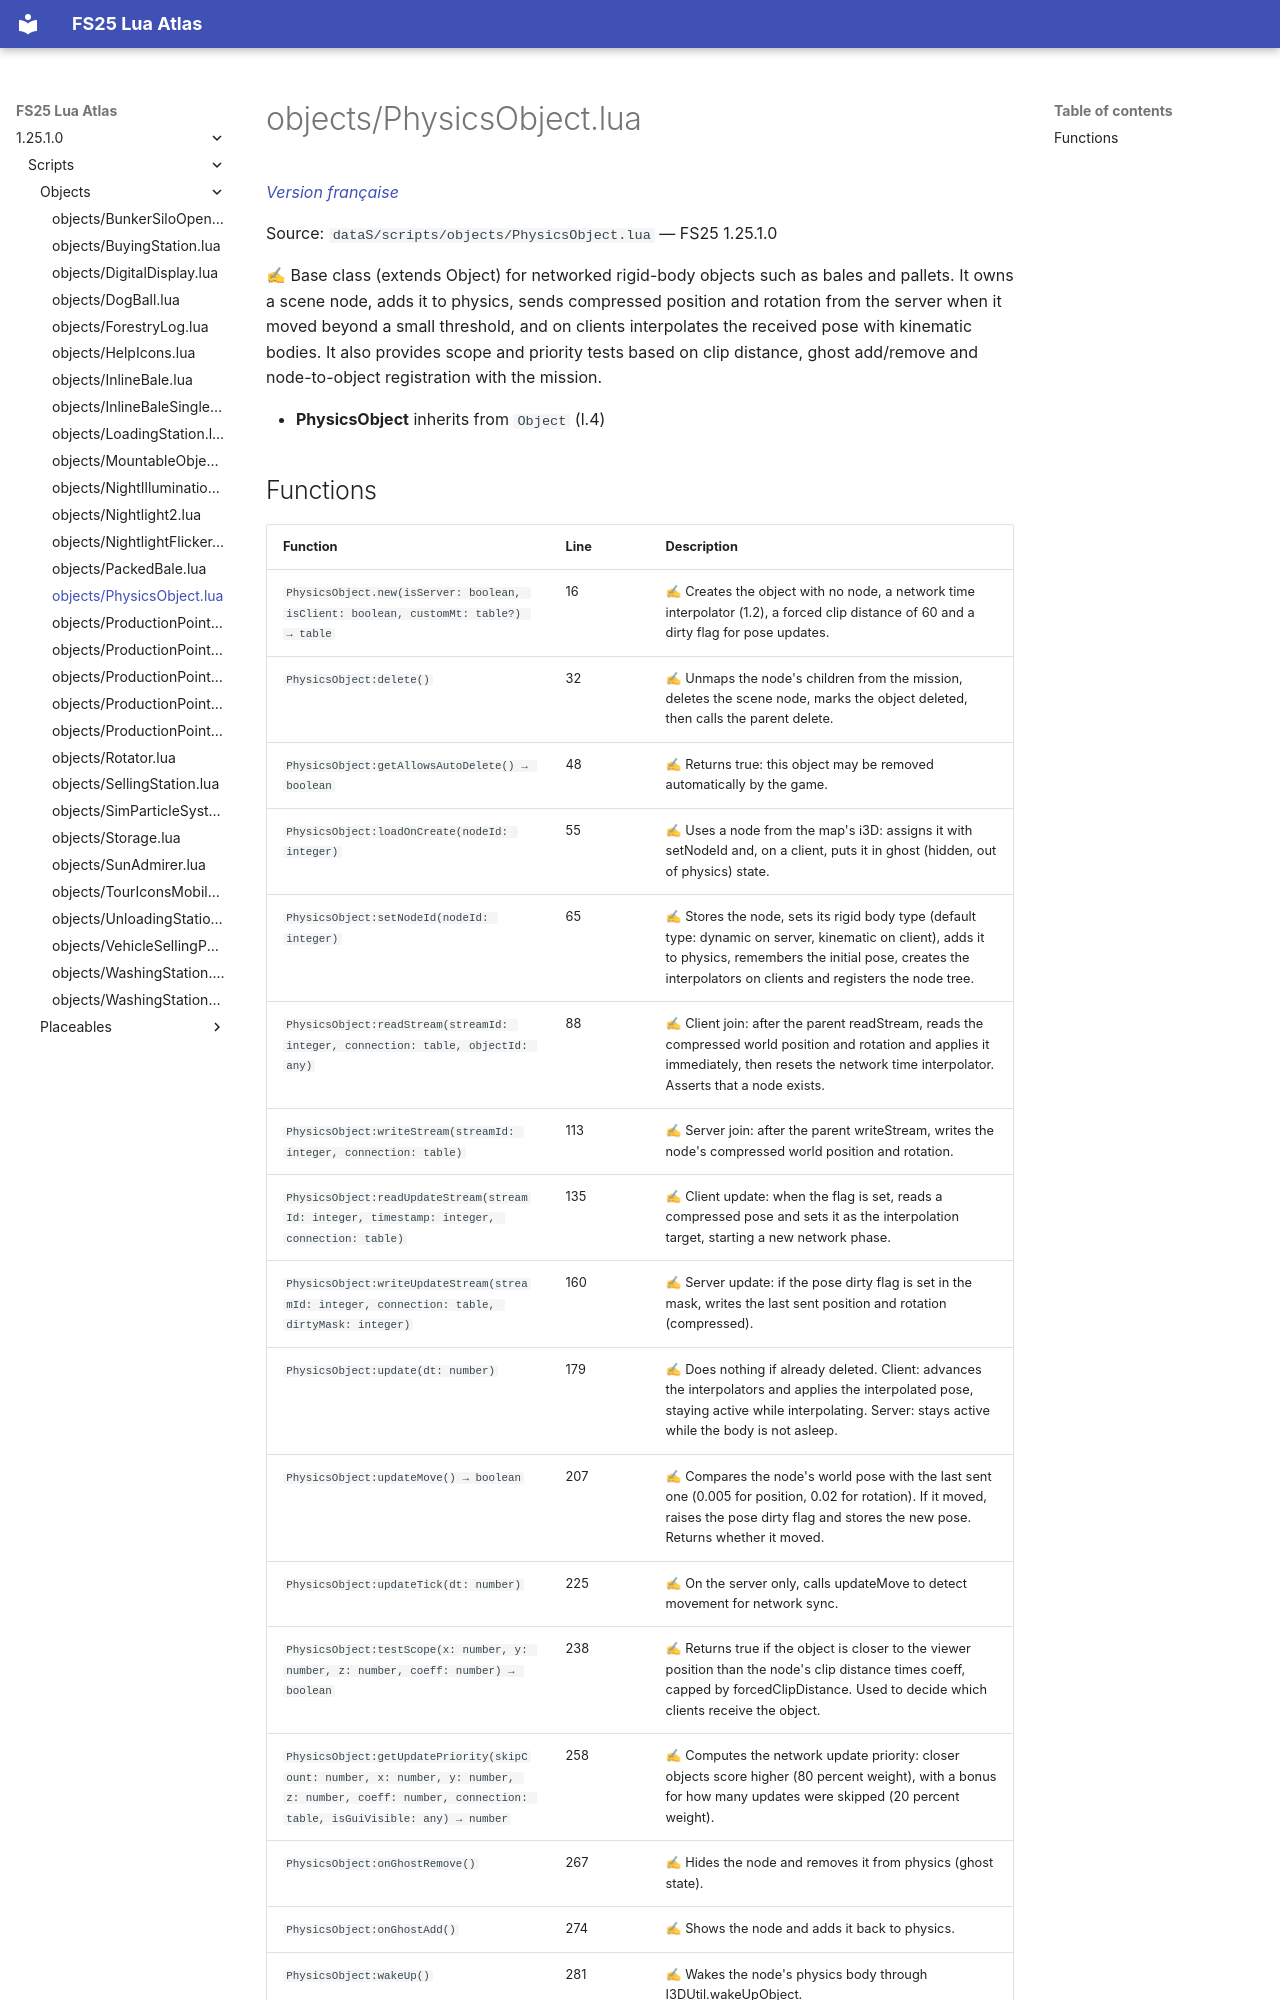

repository: Tim0219800/fs25-lua-atlas · page: 1.25.1.0/scripts/objects/PhysicsObject.html · generator: mkdocs

# objects/PhysicsObject.lua

*[Version française](../../fr/scripts/objects/PhysicsObject.md)*

Source: `dataS/scripts/objects/PhysicsObject.lua` — FS25 1.25.1.0

✍ Base class (extends Object) for networked rigid-body objects such as bales and pallets. It owns a scene node, adds it to physics, sends compressed position and rotation from the server when it moved beyond a small threshold, and on clients interpolates the received pose with kinematic bodies. It also provides scope and priority tests based on clip distance, ghost add/remove and node-to-object registration with the mission.

- **PhysicsObject** inherits from `Object` (l.4)
